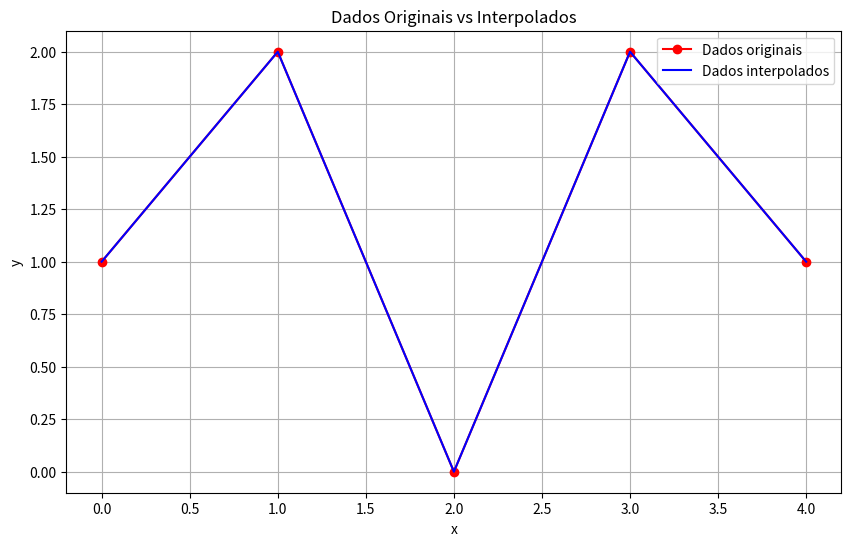

Source code (Python):
import numpy as np
import matplotlib.pyplot as plt

x = [0, 1, 2, 3, 4]
y = [1, 2, 0, 2, 1]

x_novo = np.arange(0, 4.1, 0.1)
y_novo = np.interp(x_novo, x, y)

plt.figure(figsize=(10, 6))
plt.plot(x, y, 'ro-', label='Dados originais')
plt.plot(x_novo, y_novo, 'b-', label='Dados interpolados')
plt.xlabel('x')
plt.ylabel('y')
plt.title('Dados Originais vs Interpolados')
plt.legend()
plt.grid(True)

plt.show()

print("Primeiros 10 pares (x, y) interpolados:")
for i in range(10):
    print(f"({x_novo[i]:.1f}, {y_novo[i]:.2f})")